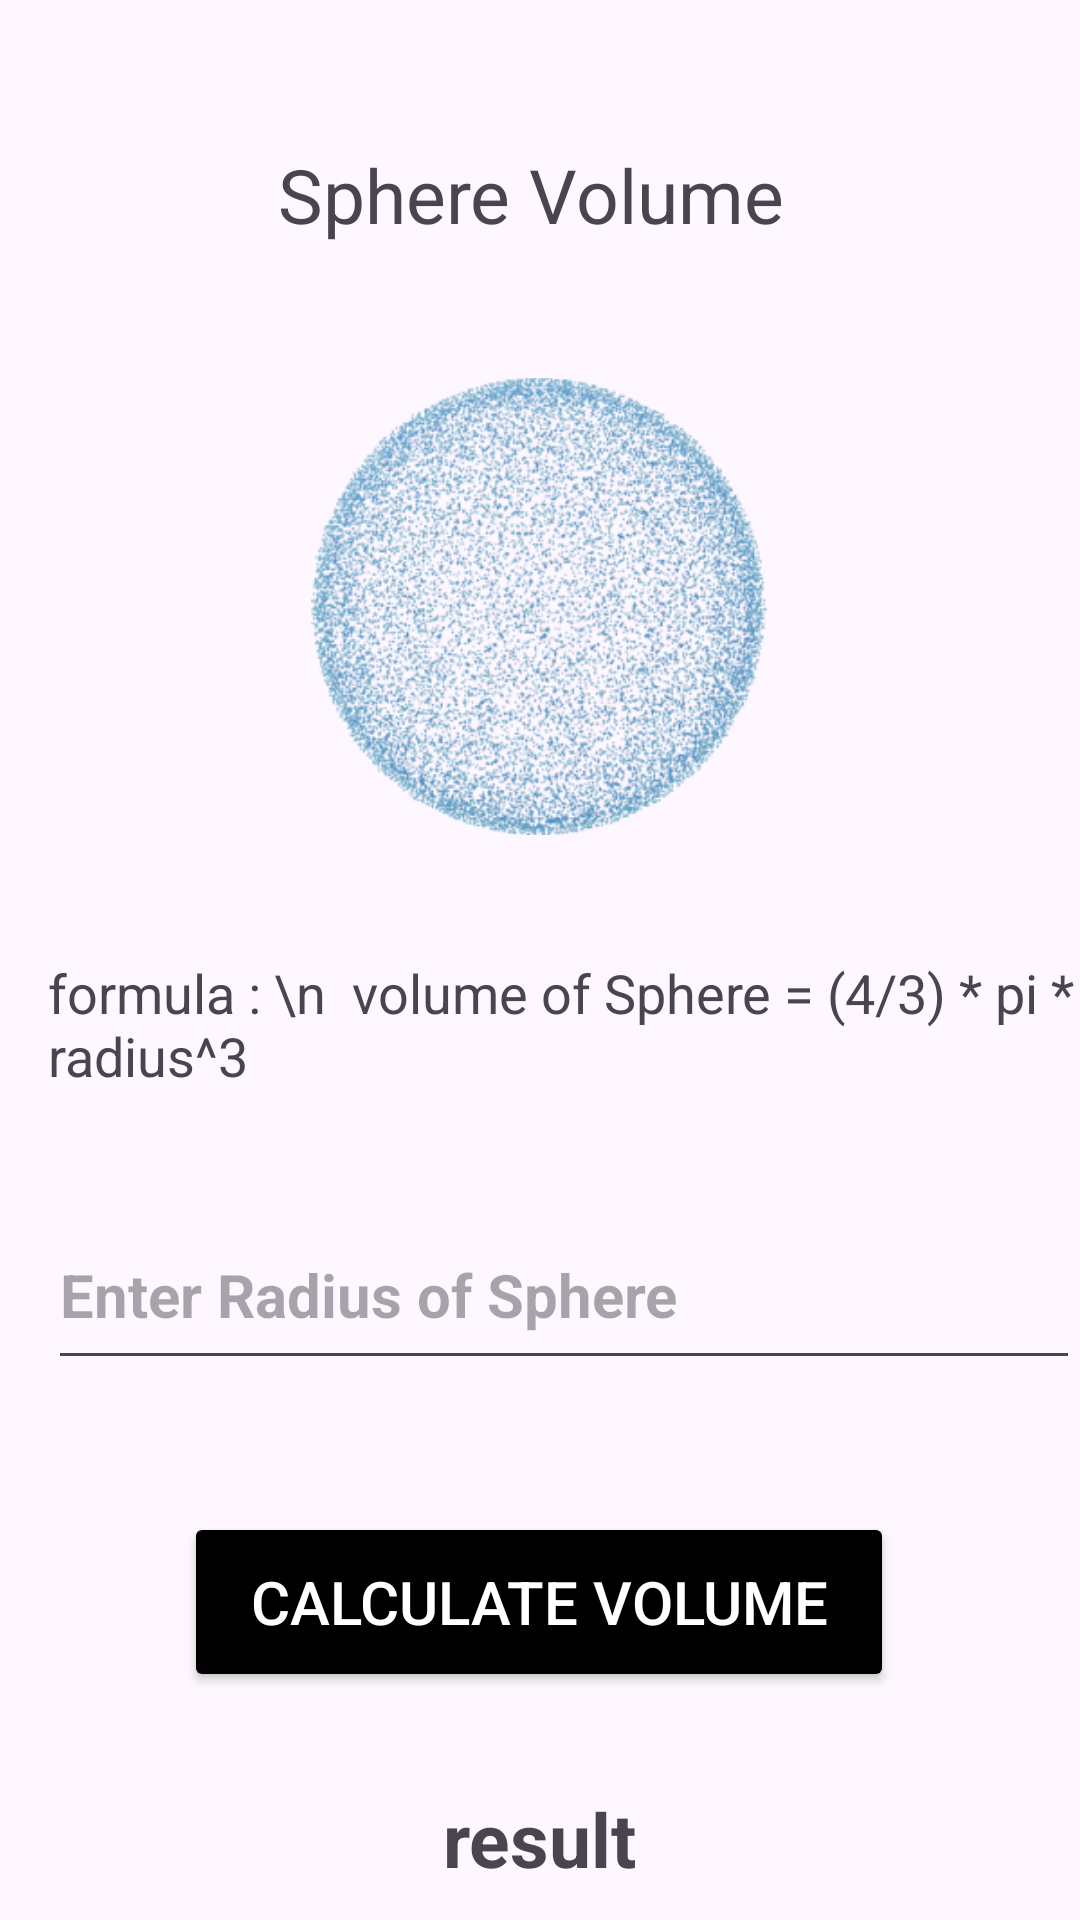

Produce the Android XML layout that renders to this screen, including the resource entries it uses.
<!-- AndroidManifest.xml: application theme Theme.VolumeCaluaterApp -->
<!-- res/layout/activity_sphere.xml -->
<?xml version="1.0" encoding="utf-8"?>
<androidx.constraintlayout.widget.ConstraintLayout xmlns:android="http://schemas.android.com/apk/res/android"
    xmlns:app="http://schemas.android.com/apk/res-auto"
    xmlns:tools="http://schemas.android.com/tools"
    android:id="@+id/main"
    android:layout_width="match_parent"
    android:layout_height="match_parent"

    tools:context=".SphereActivity">

    <TextView
        android:id="@+id/textView2"
        android:layout_width="wrap_content"
        android:layout_height="wrap_content"
        android:layout_marginTop="48dp"
        android:text="Sphere Volume "
        android:textSize="25dp"
        app:layout_constraintEnd_toEndOf="parent"
        app:layout_constraintStart_toStartOf="parent"
        app:layout_constraintTop_toTopOf="parent" />


    <ImageView
        android:id="@+id/imageView"
        android:layout_width="152dp"
        android:layout_height="153dp"
        android:layout_marginTop="44dp"
        android:src="@drawable/sphere"
        app:layout_constraintEnd_toEndOf="parent"
        app:layout_constraintHorizontal_bias="0.498"
        app:layout_constraintStart_toStartOf="parent"
        app:layout_constraintTop_toBottomOf="@+id/textView2" />

    <EditText
        android:id="@+id/editText"
        android:layout_width="match_parent"
        android:layout_height="60dp"
        android:layout_marginStart="16dp"
        android:layout_marginTop="400dp"
        android:hint="Enter Radius of Sphere "
        android:inputType="number"
        android:maxLength="3"
        android:textSize="20dp"
        android:textStyle="bold"
        app:layout_constraintStart_toStartOf="parent"
        app:layout_constraintTop_toTopOf="parent" />

    <Button
        android:id="@+id/Botton"
        android:layout_width="wrap_content"
        android:layout_height="60dp"
        android:layout_marginTop="44dp"
        android:backgroundTint="@color/black"
        android:text="  Calculate Volume  "
        android:textSize="20sp"
        android:textColor="@color/white"
        app:layout_constraintEnd_toEndOf="parent"
        app:layout_constraintHorizontal_bias="0.497"
        app:layout_constraintStart_toStartOf="parent"
        app:layout_constraintTop_toBottomOf="@+id/editText" />

    <TextView
        android:layout_width="wrap_content"
        android:layout_height="wrap_content"
        android:layout_marginStart="16dp"
        android:layout_marginTop="40dp"
        android:text="formula : \n  volume of Sphere = (4/3) * pi * radius^3 "
        android:textSize="18dp"
        app:layout_constraintStart_toStartOf="parent"
        app:layout_constraintTop_toBottomOf="@+id/imageView" />

    <TextView
        android:id="@+id/Result"
        android:layout_width="wrap_content"
        android:layout_height="wrap_content"
        android:layout_marginTop="32dp"
        android:text="result"
        android:textSize="25dp"
        android:textStyle="bold"
        app:layout_constraintEnd_toEndOf="parent"
        app:layout_constraintStart_toStartOf="parent"
        app:layout_constraintTop_toBottomOf="@+id/Botton" />


</androidx.constraintlayout.widget.ConstraintLayout>
<!-- resources referenced by this layout -->
<resources>
  <!-- drawable sphere: png bitmap (drawable, 177864 bytes) -->
  <style name="Theme.VolumeCaluaterApp" parent="Base.Theme.VolumeCaluaterApp" />
  <style name="Base.Theme.VolumeCaluaterApp" parent="Theme.Material3.DayNight.NoActionBar">
          
          
      </style>
  <!-- not gathered from this repository: default colours our renderer supplied (Android Studio template values) -->
  <color name="black">#FF000000</color>
  <color name="white">#FFFFFFFF</color>
</resources>
